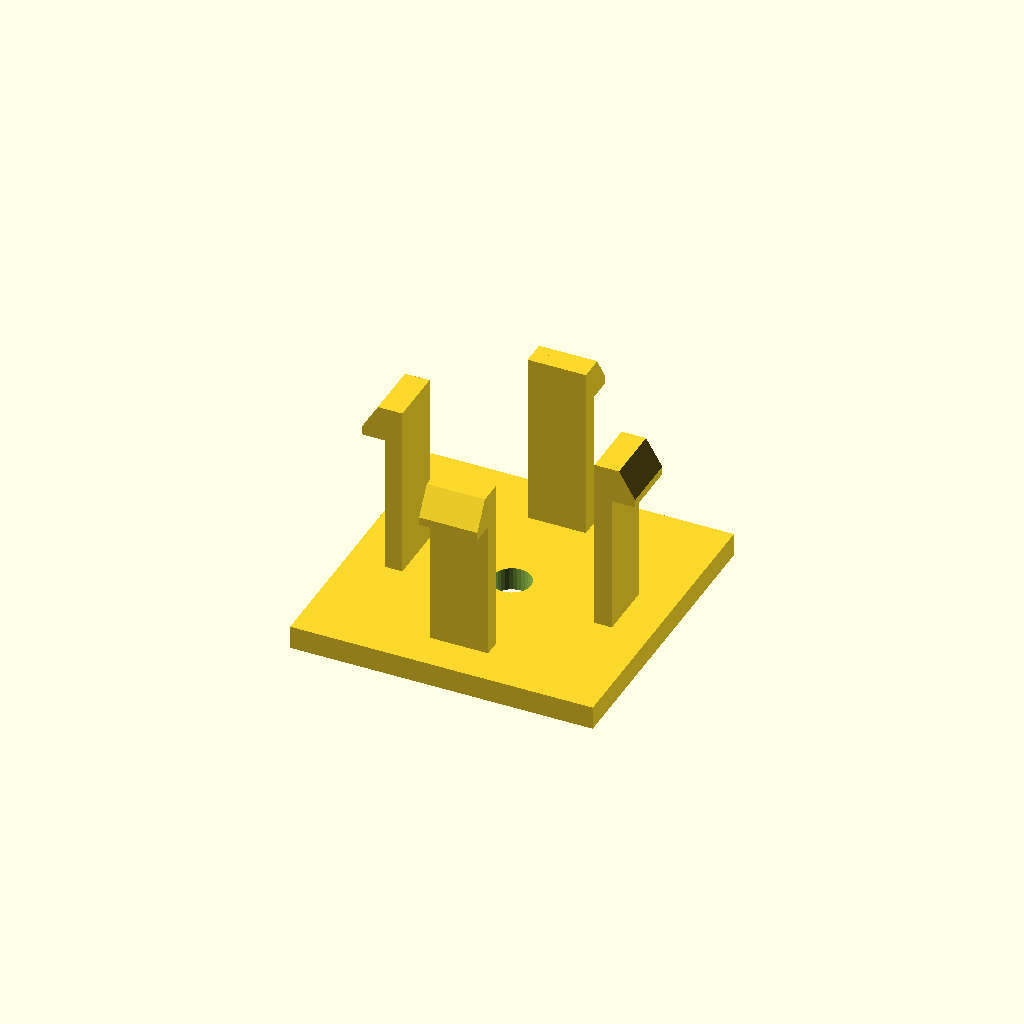
Cell 1: rendered with the file's own defaults.
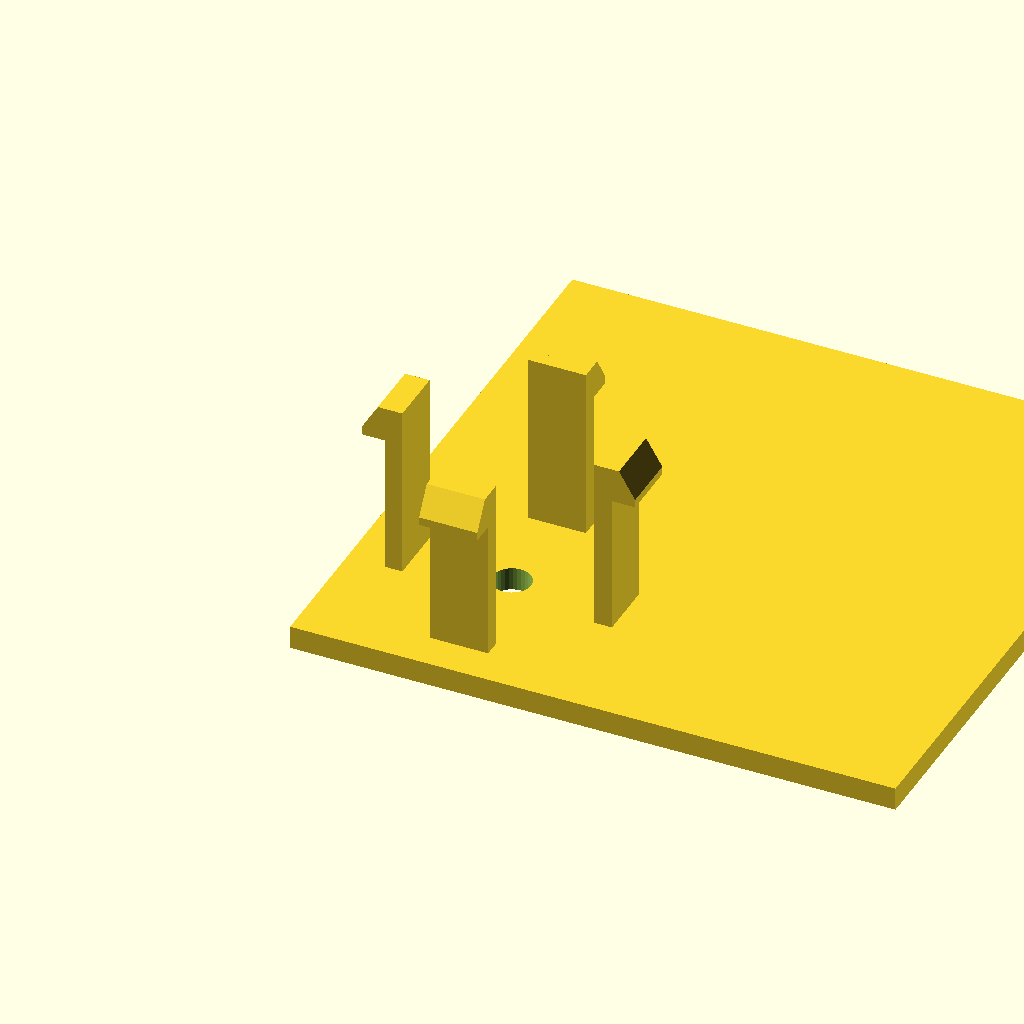
Cell 2: base_d = 104 (everything else at default).
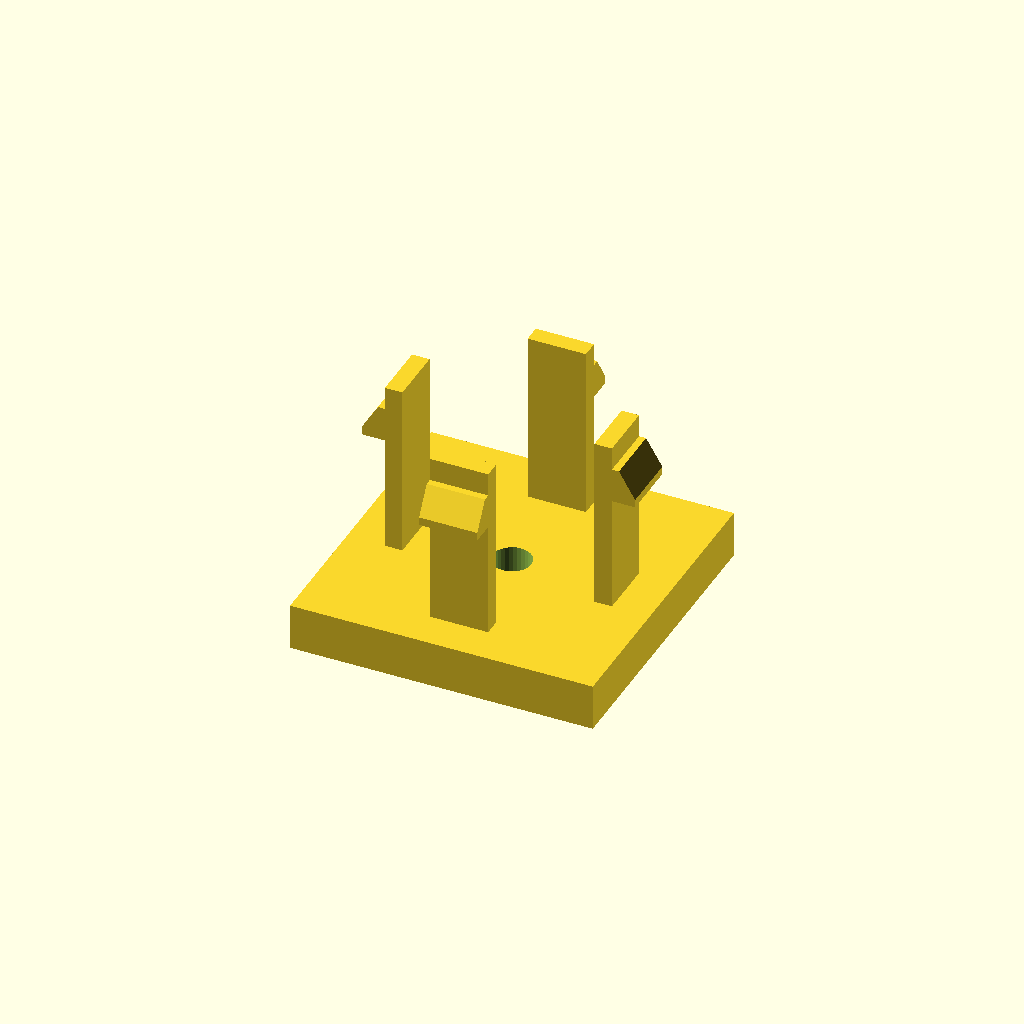
Cell 3 — base_h set to 8, the other parameters unchanged.
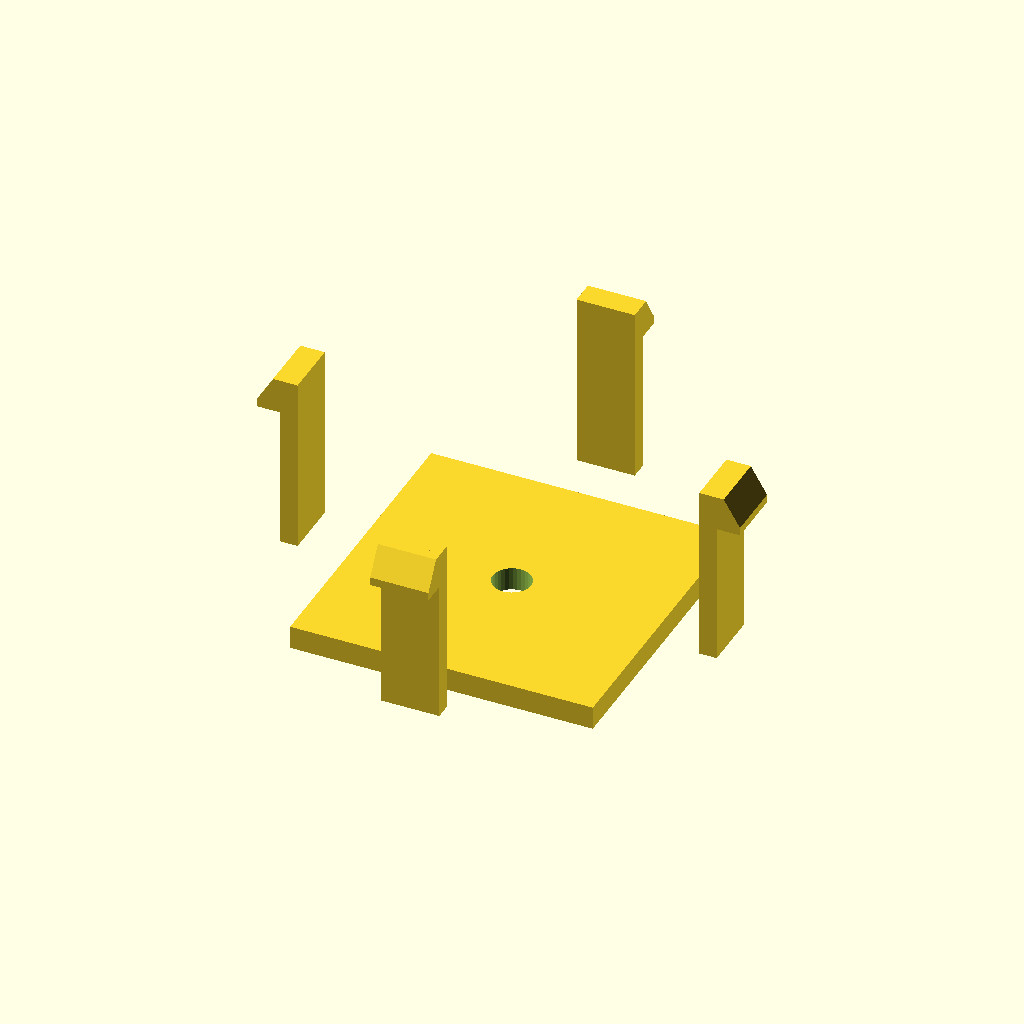
Cell 4: span = 72 (everything else at default).
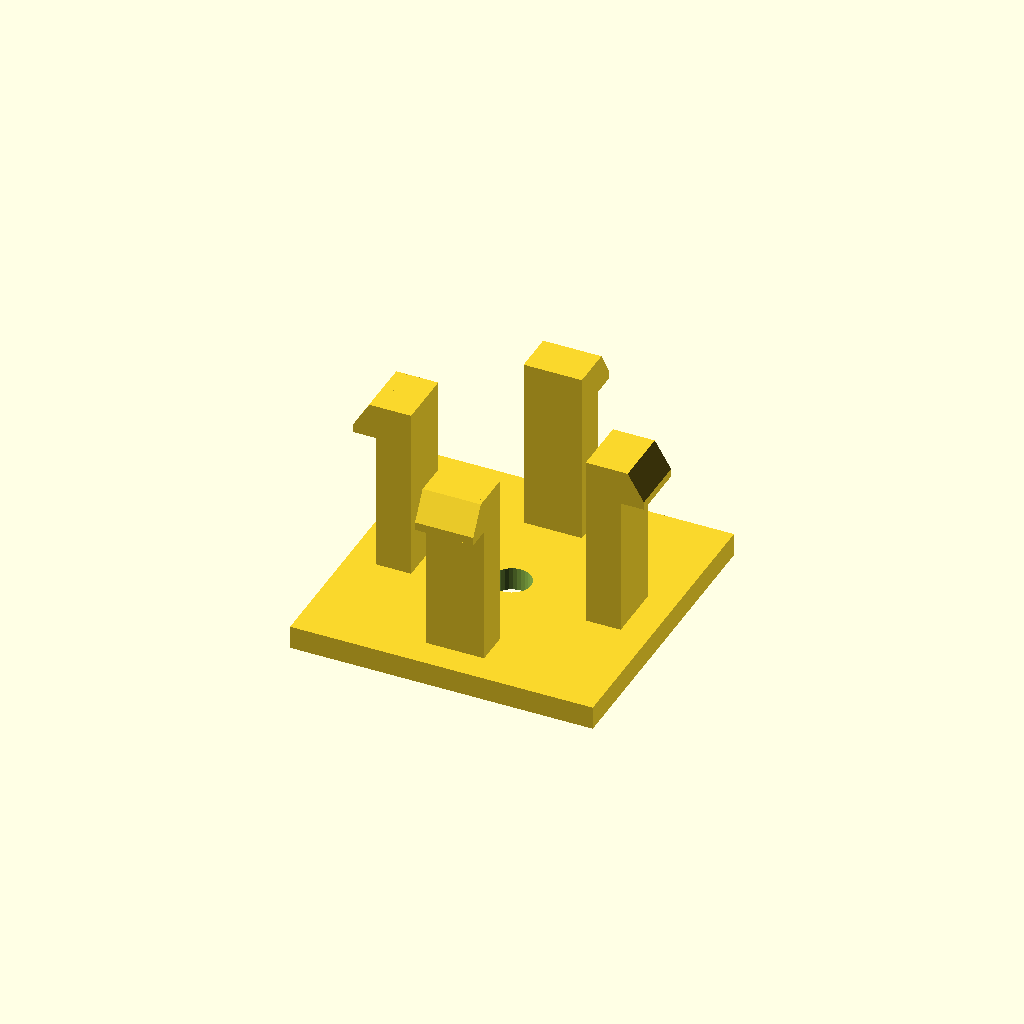
Cell 5 — arm_t set to 6, the other parameters unchanged.
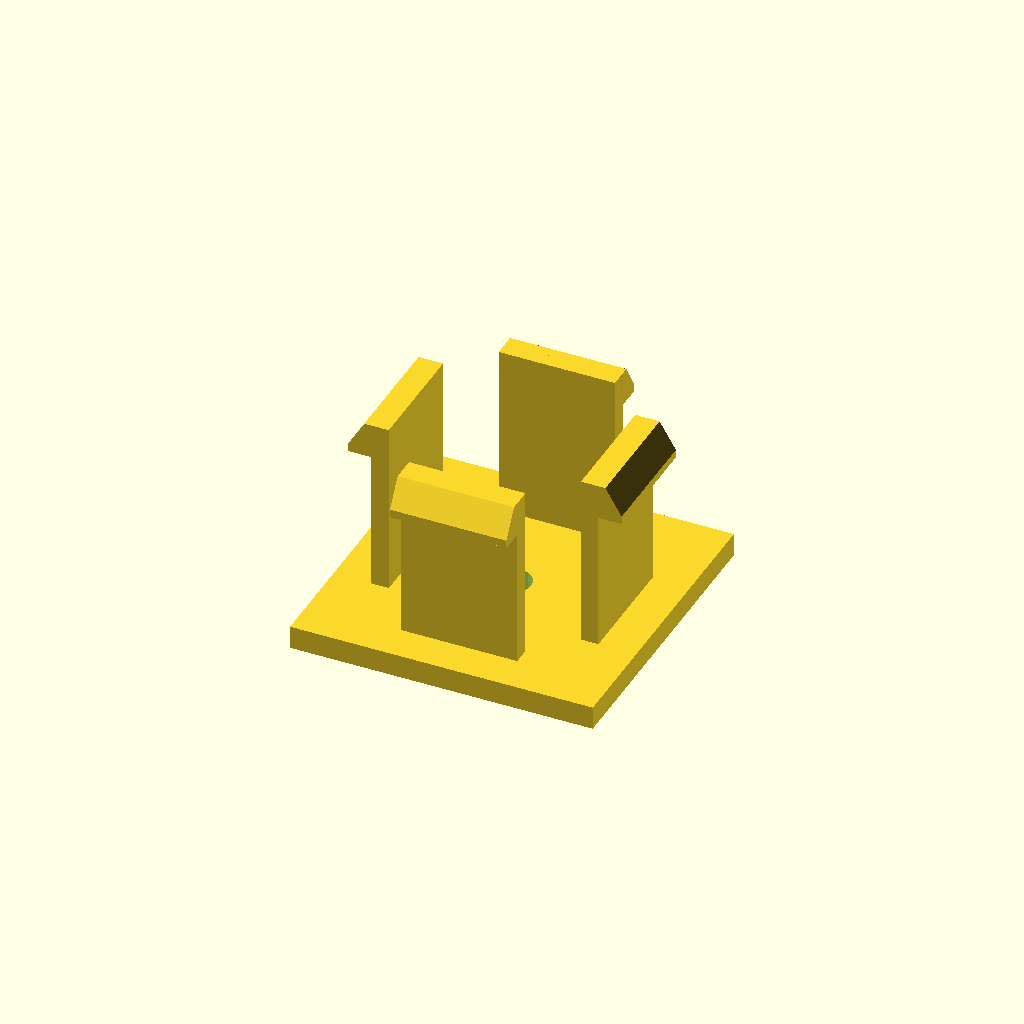
Cell 6 — arm_d set to 20, the other parameters unchanged.
All cells are drawn from one camera (rotation 55°, 0°, 25°, orthographic, colour scheme Cornfield), so only the parameter changes between them.
OpenSCAD source file optional_data/data/gen3/snapfits/part_0039.scad:
$fn = 32;

// ----------------------------------------------------------------------
// Snap-fit latch: 4 arms, 30 mm tall, 4.2 mm undercut hooks
// ----------------------------------------------------------------------

// --- parameters (mm) ---
base_d = 52;              // base plate depth
base_h = 4;               // base plate thickness
span = 36;                // distance between opposite arms
arm_t = 3;                // arm thickness
arm_d = 10;               // arm width
height = 30;              // free arm length
head_len = 4.2;           // hook reach
head_h = 6;               // hook height
lead = 1.4;               // lead-in ramp thickness
bore_d = 6.6;             // base fixing bore
top_z = 34;               // height of the arm tips above the base

arms = 4;

difference() {
  union() {
    /* base plate, centred on the arm ring */
    translate([-26, -26, 0]) cube([base_d, base_d, base_h]);
    for (a = [0 : 360 / arms : 359]) rotate([0, 0, a]) {
    /* arm, sunk 0.5 mm into the base */
    translate([-arm_d / 2, span / 2 - arm_t / 2, base_h - 0.5]) cube([arm_d, arm_t, height + 0.5]);
    /* hook: a convex hull of a tall inner block and a thin outer lip
       gives a flat undercut below and a lead-in ramp on top */
    hull() {
      translate([-arm_d / 2, span / 2 + arm_t / 2 - 0.6, top_z - head_h]) cube([arm_d, lead + 0.4, head_h]);
      translate([-arm_d / 2, span / 2 + arm_t / 2 - 0.2, top_z - head_h]) cube([arm_d, head_len, lead]);
    }
    }
  }
  translate([0, 0, -2.5]) cylinder(h = base_h + 5, d = bore_d);
}
Customizer parameters (derived from the source; name, type, default, range or options):
base_d: number, default 52
base_h: number, default 4
span: number, default 36
arm_t: number, default 3
arm_d: number, default 10
height: number, default 30
head_len: number, default 4.2
head_h: number, default 6
lead: number, default 1.4
bore_d: number, default 6.6
top_z: number, default 34
arms: number, default 4
